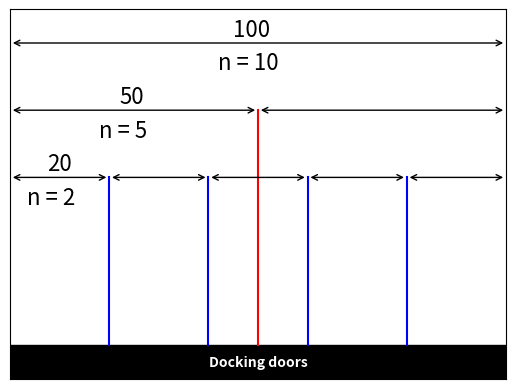

Source code (Python): (Note: this script raises an exception after producing the figure.)
from matplotlib import pyplot as plt
from matplotlib.patches import Rectangle

# Create figure
plt.figure()

# Set width and height
W = 100
H = 100

# Set warehouse sizes
plt.xlim([0, W])
plt.ylim([-.1 * H, H])

# Get axis
ax = plt.gca()

# Remove ticks
plt.tick_params(axis='both', which='both', bottom=False, top=False, labelbottom=False, right=False, left=False,
                labelleft=False)


# Plot docking doors
docking_doors = Rectangle((0, -.1 * H), W, .1 * H, color="black", fill=True, alpha=1)

# Annotate
ax.add_artist(docking_doors)
rx, ry = docking_doors.get_xy()
cx = rx + docking_doors.get_width() / 2
cy = ry + docking_doors.get_height() / 2

# Place annotation
ax.annotate("Docking doors", (cx, cy), color="white", weight="bold", fontsize=10, ha='center', va='center')

ax.annotate(text='', xy=(0,90), xytext=(100,90), arrowprops=dict(arrowstyle='<->'))
ax.text(45, 92, "100", fontsize = 16)
ax.text(42, 82, "n = 10", fontsize = 16)



ax.annotate(text='', xy=(0,70), xytext=(50,70), arrowprops=dict(arrowstyle='<->'))
ax.text(22, 72, "50", fontsize = 16)
ax.plot([50, 50], [0, 70], 'r')
ax.text(18, 62, "n = 5", fontsize = 16)

ax.annotate(text='', xy=(50,70), xytext=(100,70), arrowprops=dict(arrowstyle='<->'))
#ax.text(72, 82, "50", fontsize = 16)
#ax.text(68, 72, "n = 5", fontsize = 16)



ax.annotate(text='', xy=(0,50), xytext=(20,50), arrowprops=dict(arrowstyle='<->'))
ax.text(7.5, 52, "20", fontsize = 16)
ax.plot([20, 20], [0, 50], 'b')
ax.text(3.5, 42, "n = 2", fontsize = 16)

ax.annotate(text='', xy=(20,50), xytext=(40,50), arrowprops=dict(arrowstyle='<->'))
#ax.text(27.5, 62, "20", fontsize = 16)
ax.plot([40, 40], [0, 50], 'b')
#ax.text(23.5, 52, "n = 2", fontsize = 16)

ax.annotate(text='', xy=(40,50), xytext=(60,50), arrowprops=dict(arrowstyle='<->'))

ax.annotate(text='', xy=(60,50), xytext=(80,50), arrowprops=dict(arrowstyle='<->'))
#ax.text(67.5, 62, "20", fontsize = 16)
ax.plot([60, 60], [0, 50], 'b')
#ax.text(63.5, 52, "n = 2", fontsize = 16)

ax.annotate(text='', xy=(80,50), xytext=(100,50), arrowprops=dict(arrowstyle='<->'))
#ax.text(87.5, 62, "20", fontsize = 16)
ax.plot([80, 80], [0, 50], 'b')
#ax.text(83.5, 52, "n = 2", fontsize = 16)


plt.savefig("data/feasible_solution_generator_example.png")
plt.show()